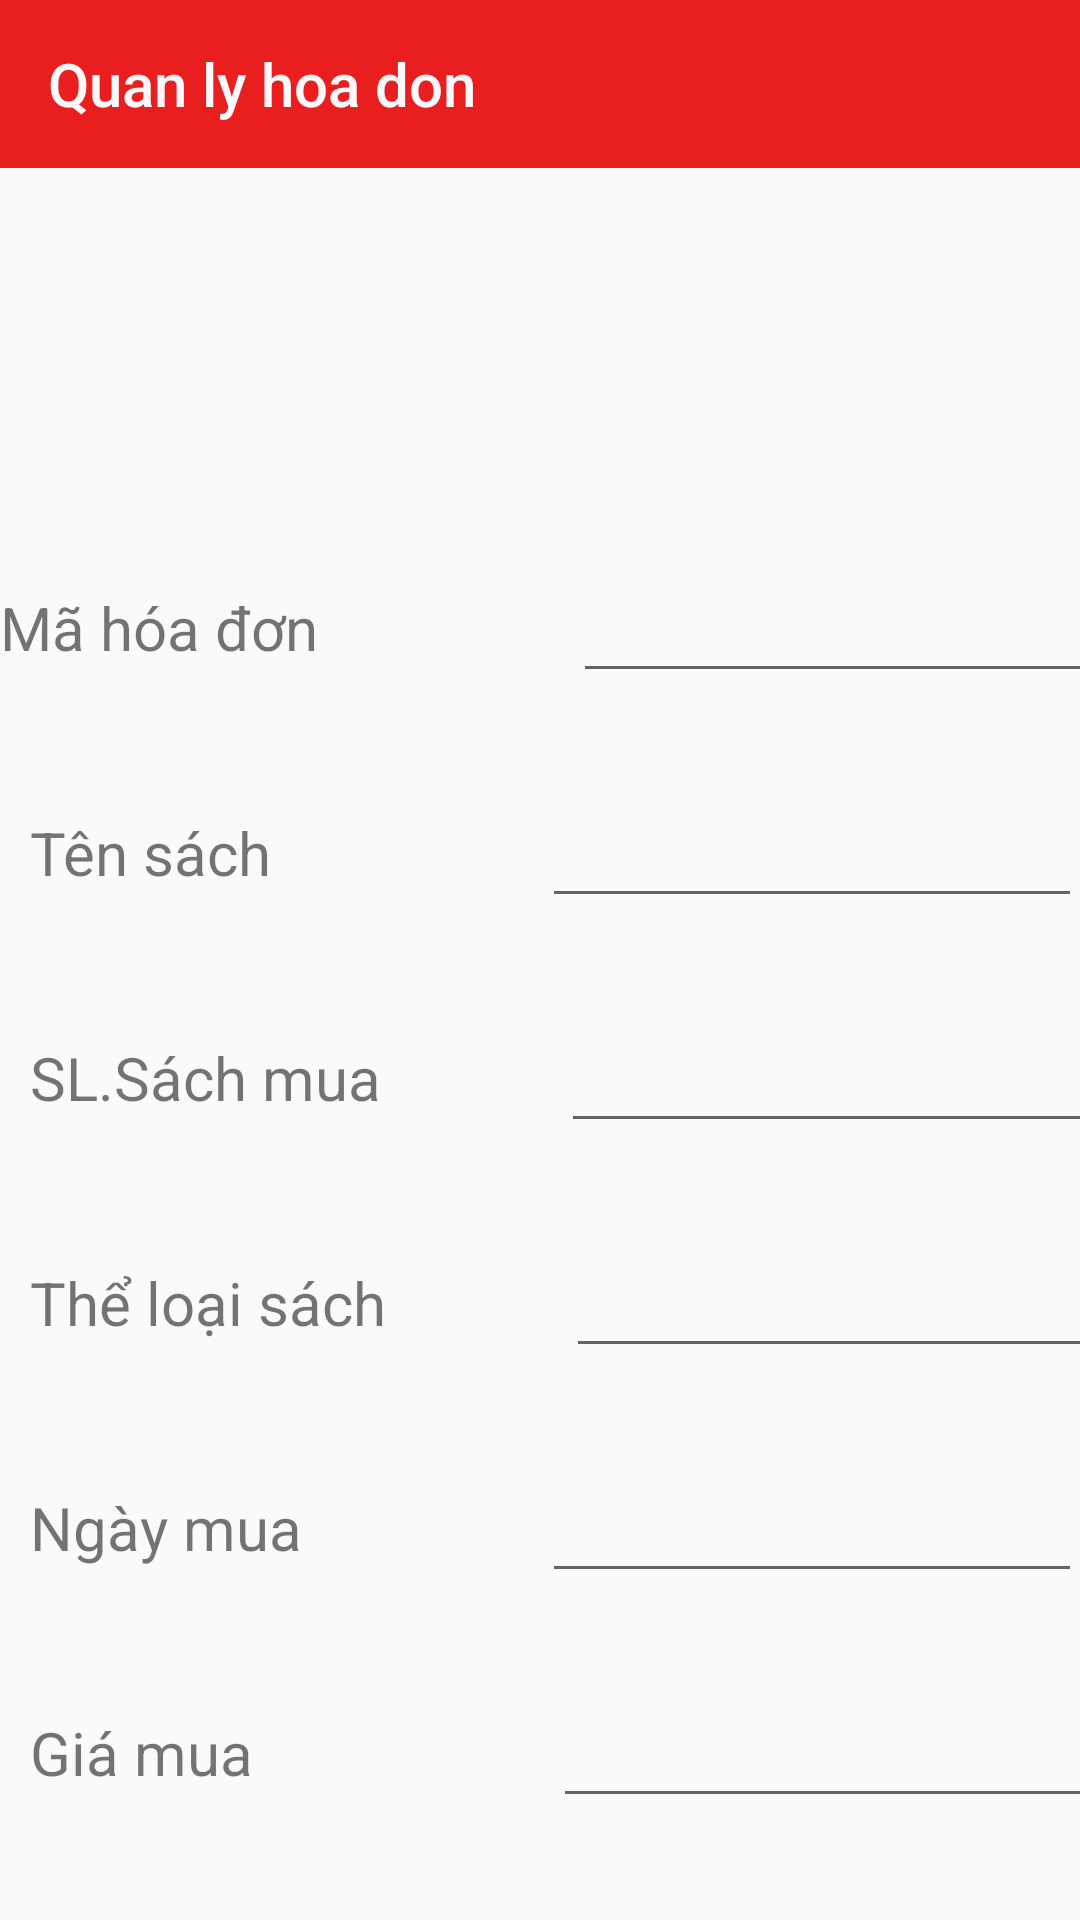

Reconstruct the res/layout file that produces this screen, plus the resources it refers to.
<!-- AndroidManifest.xml: application theme AppTheme -->
<!-- res/layout/activity_delete_bill.xml -->
<?xml version="1.0" encoding="utf-8"?>
<LinearLayout xmlns:android="http://schemas.android.com/apk/res/android"
    xmlns:app="http://schemas.android.com/apk/res-auto"
    xmlns:tools="http://schemas.android.com/tools"
    android:layout_width="match_parent"
    android:layout_height="match_parent"
    android:orientation="vertical"
    tools:context=".UI.DeleteBill">
    <androidx.appcompat.widget.Toolbar
        android:id="@+id/toolbar"
        android:layout_width="match_parent"
        android:layout_height="wrap_content"
        android:background="#E91E1E"
        android:theme="@style/Theme.AppCompat.NoActionBar"
        app:navigationIcon="@drawable/ic_baseline_arrow_back_24"
        app:title="Quan ly hoa don"
        app:titleTextColor="#F9F8FA">
    </androidx.appcompat.widget.Toolbar>
    <LinearLayout
        android:layout_width="match_parent"
        android:layout_height="wrap_content"
        android:layout_marginTop="130dp"
        android:orientation="horizontal">

        <TextView
            android:id="@+id/tvMaHoaDon"
            android:layout_width="wrap_content"
            android:layout_height="wrap_content"
            android:text="Mã hóa đơn"
            android:textSize="20sp"
            />
        <EditText
            android:id="@+id/edtMaHoaDon"
            android:layout_width="180dp"
            android:layout_height="45dp"
            android:layout_marginLeft="85dp"
            android:ems="10"
            android:inputType="textPersonName"
            />
    </LinearLayout>
    <LinearLayout
        android:layout_width="match_parent"
        android:layout_height="wrap_content"
        android:layout_marginTop="30dp"
        android:orientation="horizontal">

        <TextView
            android:id="@+id/tvTenSach"
            android:layout_width="wrap_content"
            android:layout_height="wrap_content"
            android:text="Tên sách"
            android:layout_marginLeft="10dp"
            android:textSize="20sp"
            />
        <EditText
            android:id="@+id/edtTenSach"
            android:layout_width="180dp"
            android:layout_height="45dp"
            android:layout_marginLeft="90dp"
            android:ems="10"
            android:inputType="textPersonName"
            />
    </LinearLayout>
    <LinearLayout
        android:layout_width="match_parent"
        android:layout_height="wrap_content"
        android:layout_marginTop="30dp"
        android:orientation="horizontal">

        <TextView
            android:id="@+id/tvSoLuongSachMua"
            android:layout_width="wrap_content"
            android:layout_height="wrap_content"
            android:text="SL.Sách mua"
            android:layout_marginLeft="10dp"
            android:textSize="20sp"
            />
        <EditText
            android:id="@+id/edtSoLuongSachMua"
            android:layout_width="180dp"
            android:layout_height="45dp"
            android:layout_marginLeft="60dp"
            android:ems="10"
            android:inputType="textPersonName"
            />
    </LinearLayout>
    <LinearLayout
        android:layout_width="match_parent"
        android:layout_height="wrap_content"
        android:layout_marginTop="30dp"
        android:orientation="horizontal">

        <TextView
            android:id="@+id/tvTheLoaiSach"
            android:layout_width="wrap_content"
            android:layout_height="wrap_content"
            android:text="Thể loại sách"
            android:layout_marginLeft="10dp"
            android:textSize="20sp"
            />

        <EditText
            android:id="@+id/edtTheLoaiSach"
            android:layout_width="180dp"
            android:layout_height="45dp"
            android:layout_marginLeft="60dp"
            android:ems="10"
            android:inputType="textPersonName" />
    </LinearLayout>
    <LinearLayout
        android:layout_width="match_parent"
        android:layout_height="wrap_content"
        android:layout_marginTop="30dp"
        android:orientation="horizontal">

        <TextView
            android:id="@+id/tvNgayMua"
            android:layout_width="wrap_content"
            android:layout_height="wrap_content"
            android:text="Ngày mua"
            android:layout_marginLeft="10dp"
            android:textSize="20sp"
            />

        <EditText
            android:id="@+id/edtNgayMua"
            android:layout_width="180dp"
            android:layout_height="45dp"
            android:layout_marginLeft="80dp"
            android:ems="10"
            android:inputType="textPersonName" />
    </LinearLayout>
    <LinearLayout
        android:layout_width="match_parent"
        android:layout_height="wrap_content"
        android:layout_marginTop="30dp"
        android:orientation="horizontal">

        <TextView
            android:id="@+id/tvGiaMua"
            android:layout_width="wrap_content"
            android:layout_height="wrap_content"
            android:text="Giá mua"
            android:layout_marginLeft="10dp"
            android:textSize="20sp"
            />

        <EditText
            android:id="@+id/edtGiaMua"
            android:layout_width="180dp"
            android:layout_height="45dp"
            android:layout_marginLeft="100dp"
            android:ems="10"
            android:inputType="textPersonName" />
    </LinearLayout>
    <LinearLayout
        android:layout_width="match_parent"
        android:layout_height="wrap_content"
        android:orientation="horizontal">
        <Button
            android:id="@+id/btnLuuHoaDon"
            android:layout_width="150dp"
            android:layout_height="wrap_content"
            android:text="Lưu hóa đơn"
            android:layout_marginTop="50dp"
            android:layout_marginLeft="40dp"
            >
        </Button>
        <Button
            android:id="@+id/btnXoaHoaDon"
            android:layout_width="150dp"
            android:layout_height="wrap_content"
            android:text="Xóa hóa đơn"
            android:layout_marginTop="50dp"
            android:layout_marginLeft="40dp"
            >
        </Button>

    </LinearLayout>

</LinearLayout>
<!-- resources referenced by this layout -->
<resources>
  <style name="AppTheme" parent="Theme.AppCompat.Light.DarkActionBar">
      
      <item name="colorPrimary">@color/colorPrimary</item>
      <item name="colorPrimaryDark">@color/colorPrimaryDark</item>
      <item name="colorAccent">@color/colorAccent</item>
  </style>
  <!-- not gathered from this repository: default colours our renderer supplied (Android Studio template values) -->
  <color name="colorPrimary">#FF6200EE</color>
  <color name="colorPrimaryDark">#FF3700B3</color>
  <color name="colorAccent">#FF03DAC5</color>
</resources>
